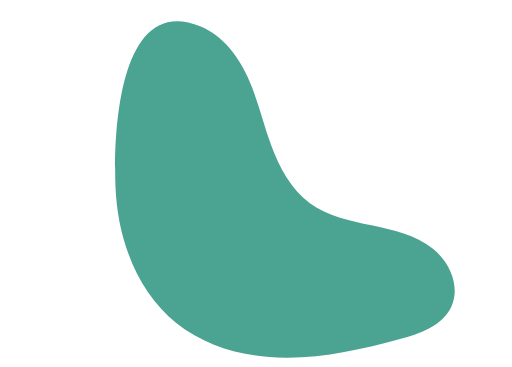
t = 0.00 s
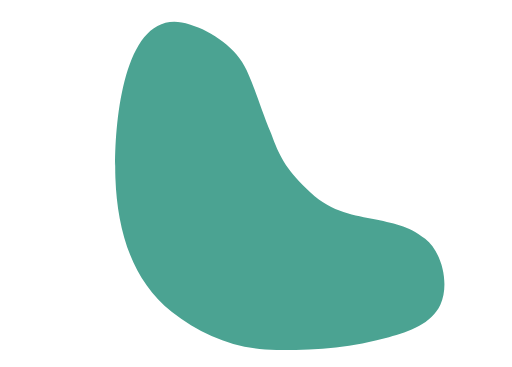
t = 2.00 s
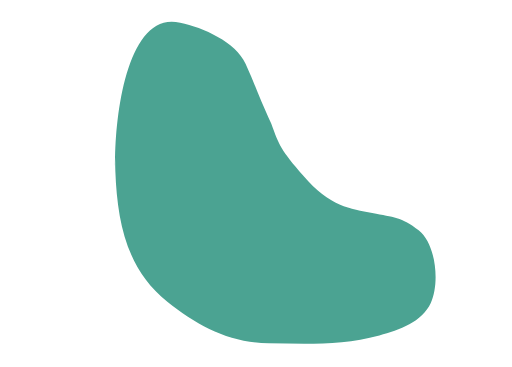
t = 3.75 s
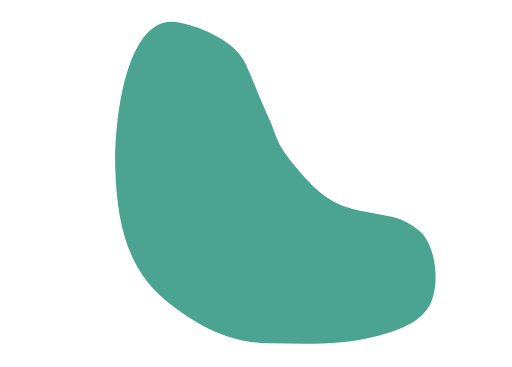
t = 6.25 s
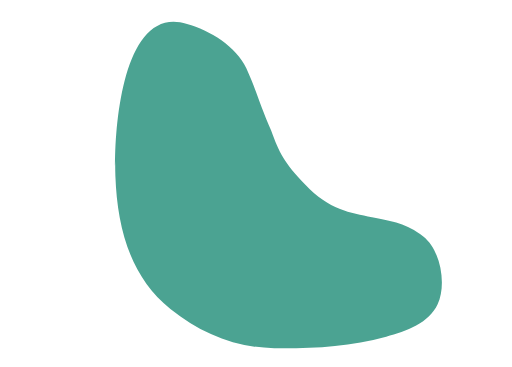
t = 7.50 s
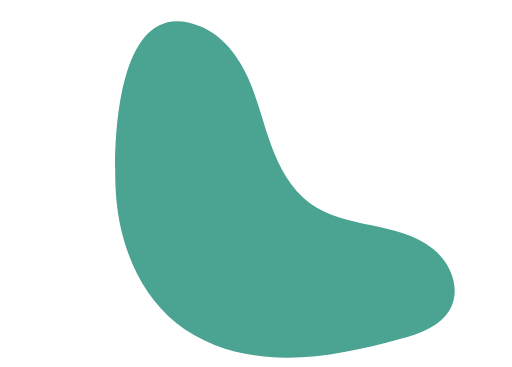
t = 10.00 s

The animated SVG that drew these frames (rendered in a browser with its animation timeline set to each time). Animation: 1 SMIL element (animate=1), 1 CSS @keyframes rule; one cycle of 10.00 s, repeats indefinitely.

<svg width="" height="" viewBox="0 0 251 180" fill="none" xmlns="http://www.w3.org/2000/svg" xmlns:xlink="http://www.w3.org/1999/xlink">
<style>._5_678 {
	animation: 2s linear 0 1 normal forwards running _5_678;
}
@keyframes _5_678 {
	0% {
	}
	100% {
	}
}
</style>
<g clip-path="url(#clip_0_51)" width="251" height="180" data-name="5">
	<rect width="251" height="180" data-name="5"/>
	<g transform="translate(43 8.01)" width="166.54" height="165.04" data-name="5">
		<path d="M0.579086 81.3609C1.51909 106.621 10.7791 132.711 30.5391 148.471C45.4191 160.331 64.8991 165.301 83.9291 165.471C102.959 165.631 121.729 161.331 140.079 156.311C149.989 153.601 160.979 149.731 165.299 140.411C169.829 130.621 164.599 118.531 156.119 111.871C147.639 105.211 136.709 102.711 126.149 100.491C115.599 98.2709 104.659 95.9909 95.9391 89.6409C86.5291 82.7909 80.8191 71.9709 76.8591 61.0309C72.8991 50.0909 70.3291 38.6309 65.5191 28.0409C60.7091 17.4509 53.1391 7.46088 42.3891 3.01088C1.35908 -13.9791 -0.290914 57.8609 0.579086 81.3609Z" fill="#4BA392" data-name="5" class="5_678" transform="translate(13.43 2.44)" id="animation_194"/>
	</g>
</g>
<defs><clipPath id="clip_0_51"><rect width="251" height="180"/></clipPath><animate href="#animation_194" attributeName="d" calcMode="linear"  dur="10s" fill="freeze" repeatCount="indefinite" keyTimes="0; 0.5; 1" values="M 0.14854080975055695 80.92282104492188 C 1.0885408073663712 106.18282127380371 10.348541259765625 132.2728214263916 30.10854148864746 148.03282165527344 C 44.98854160308838 159.89282131195068 64.46854209899902 164.8628216534853 83.49854278564453 165.03282165527344 C 102.52854347229004 165.19282165169716 121.29852867126465 160.89283323287964 139.64852905273438 155.87283325195312 C 149.55852890014648 153.16283321380615 160.54853010177612 149.2928237915039 164.8685302734375 139.9728240966797 C 169.39853048324585 130.18282413482666 164.16853713989258 118.09282302856445 155.68853759765625 111.43282318115234 C 147.20853805541992 104.77282333374023 136.27854442596436 102.27281832695007 125.71854400634766 100.05281829833984 C 115.1685438156128 97.83281826972961 104.22854518890381 95.55281972885132 95.508544921875 89.20281982421875 C 86.09854507446289 82.35281991958618 80.38854312896729 71.53281879425049 76.42854309082031 60.59281921386719 C 72.46854305267334 49.65281963348389 69.8985390663147 38.19282341003418 65.08853912353516 27.60282325744629 C 60.278539180755615 17.0128231048584 52.70853805541992 7.022821664810181 41.95853805541992 2.572821855545044 C 0.9285392761230469 -14.41717791557312 -0.7214591950178146 57.422821044921875 0.14854080975055695 80.92282104492188 Z; M 0.06798569113016129 71.05476379394531 C 1.0079856887459755 96.31476402282715 4.307994842529297 118.29474830627441 24.067995071411133 134.05474853515625 C 38.94799518585205 145.9147481918335 53.53798484802246 155.38477905094624 72.56798553466797 155.55477905273438 C 91.59798622131348 155.7147790491581 107.86799430847168 158.45475339889526 126.2179946899414 153.43475341796875 C 136.12799453735352 150.72475337982178 147.1180338859558 146.85474395751953 151.4380340576172 137.5347442626953 C 155.96803426742554 127.74474430084229 155.04802322387695 106.21476364135742 146.56802368164062 99.55476379394531 C 138.0880241394043 92.8947639465332 136.7779951095581 94.27476382255554 126.2179946899414 92.05476379394531 C 115.66799449920654 89.83476376533508 105.56798553466797 89.55476379394531 91.06798553466797 71.05476379394531 C 79.70312023162842 56.55476379394531 80.52798557281494 57.49478244781494 76.56798553466797 46.55478286743164 C 70.0679931640625 33.55478286743164 68.37799310684204 29.144790649414062 63.5679931640625 18.554790496826172 C 58.75799322128296 7.964790344238281 40.04987144470215 1.750759944319725 28.527997970581055 0.13476644456386566 C 6.5679931640625 -2.9452208429574966 -0.8020143136382103 47.55476379394531 0.06798569113016129 71.05476379394531 Z; M 0.14854086935520172 80.92282104492188 C 1.088540866971016 106.18282127380371 10.348541259765625 132.2728214263916 30.10854148864746 148.03282165527344 C 44.98854160308838 159.89282131195068 64.46854209899902 164.8628216534853 83.49854278564453 165.03282165527344 C 102.52854347229004 165.19282165169716 121.29852867126465 160.89283323287964 139.64852905273438 155.87283325195312 C 149.55852890014648 153.16283321380615 160.54853010177612 149.2928237915039 164.8685302734375 139.9728240966797 C 169.39853048324585 130.18282413482666 164.16853713989258 118.09282302856445 155.68853759765625 111.43282318115234 C 147.20853805541992 104.77282333374023 136.27854442596436 102.27281832695007 125.71854400634766 100.05281829833984 C 115.1685438156128 97.83281826972961 104.22854518890381 95.55281972885132 95.508544921875 89.20281982421875 C 86.09854507446289 82.35281991958618 80.38854312896729 71.53281879425049 76.42854309082031 60.59281921386719 C 72.46854305267334 49.65281963348389 69.8985390663147 38.19282341003418 65.08853912353516 27.60282325744629 C 60.278539180755615 17.0128231048584 52.70853805541992 7.022821664810181 41.95853805541992 2.572821855545044 C 0.9285392761230469 -14.41717791557312 -0.7214591354131699 57.422821044921875 0.14854086935520172 80.92282104492188 Z" />
</defs>
</svg>